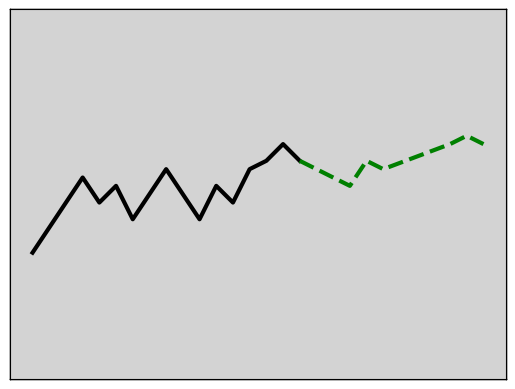

This figure's Python source:
import numpy as np
import matplotlib.pyplot as plt
from scipy.interpolate import make_interp_spline, BSpline

xsin1 = [xv for xv in np.arange(1, 10, 0.001)]
ysin1 = []
lim1 = 1.5 * np.pi
lim2 = 1.94 * np.pi
diffmidi = 1000
midiix = 0
a1 = 1
a2 = 7
a3 = 2
f1 = 0.2
f2 = 0.25
f3 = 0.4
for ix in range(len(xsin1)):
    val = xsin1[ix]
    if val < lim1:
        ysin1.append(np.sin(val / f1) * a1)
        continue
    if val < lim2:
        ysin1.append(np.cos(val / f2 + np.pi ) * a2 + 6)
        if abs(ysin1[-1] - a2 - 6) < diffmidi:
            diffmidi = abs(ysin1[-1] - a2 - 6)
            midiix = ix
        continue
    ysin1.append(np.sin(val / f3) * a3)
ax = plt.axes()
ax.set_facecolor("lightgray")
plt.plot(xsin1, ysin1, c = "k", linewidth = 3)
plt.scatter(xsin1[midiix], ysin1[midiix], c = "red", linewidth = 10)
plt.xticks([])
plt.yticks([])
plt.show()
 
x1 = [0, 1, 1.5, 2, 2.5, 3, 4, 4.5, 5.5, 6.5, 7, 8, 8.5, 9, 9.5, 10, 11]
y1 = [0, 0, 0.35, 0.5, 0.35, 0, 0, -1, 5, -1, 0, 0, 0.35, 0.5, 0.35, 0, 0]
ax = plt.axes()
ax.set_facecolor("lightgray")
plt.plot(x1, y1, c = "k", linewidth = 3)
plt.xticks([])
plt.yticks([])
plt.show()

x2 = [0, 0.5, 1.5, 2.5, 3.5, 4.5, 5.5, 6.5, 7, 8, 9, 9.5, 10.5, 11.5, 12.5, 13.5, 14]
y2 = [0.25, 0.5, 0, 0.25, 5, 0.25, 0, 0.5, 0.25, 5, 0.25, 0.5, 0, 0.25, 5, 0.25, 0.5]
ax = plt.axes()
ax.set_facecolor("lightgray")
plt.plot(x2, y2, c = "k", linewidth = 3)
plt.xticks([])
plt.yticks([])
plt.show()

x5 = [0, 1, 2, 3, 4, 5]
y5 = [1, 2, 1, 2, 2, 3]
x6 = [5, 6, 7, 8]
y6 = [3, 2, 4, 3]
x7 = [8, 9, 10, 11, 12, 13]
y7 = [3, 2, 0, 1, 1, 2]
x8 = [0, 1, 2, 3, 4, 5, 6, 7, 8, 9, 10, 11, 12, 13]
y8 = [1, 2, 1, 2, 2, 3, 2, 4, 3, 2, 0, 1, 1, 2]
spl8 = make_interp_spline(x8, y8, k = 3)
power_smooth5 = spl8(np.arange(0, 5, 0.01)) 
power_smooth6 = spl8(np.arange(5, 8, 0.01)) 
power_smooth7 = spl8(np.arange(8, 13, 0.01)) 
ax = plt.axes()
ax.set_facecolor("lightgray")
plt.plot(np.arange(0, 5, 0.01), power_smooth5, c = "k", linewidth = 3)
plt.plot(np.arange(5, 8, 0.01), power_smooth6, c = "g", linewidth = 3, linestyle = "dashed")
plt.plot(np.arange(8, 13, 0.01), power_smooth7, c = "k", linewidth = 3)
plt.xticks([])
plt.yticks([])
plt.show()

x3 = [0, 3, 4, 5, 6, 8, 10, 11, 12, 13, 14, 15, 16]
y3 = [0, 2.25, 1.5, 2, 1, 2.5, 1, 2, 1.5, 2.5, 2.75, 3.25, 2.75]
y3 = [y * 2 for y in y3]
ax = plt.axes()
ax.set_facecolor("lightgray")
plt.axis("equal")
plt.plot(x3, y3, c = "k", linewidth = 3)
plt.xticks([])
plt.yticks([])
plt.show()

x4 = [16, 19, 20, 21, 25, 26, 27]
y4 = [2.75, 2, 2.75, 2.5, 3.25, 3.5, 3.25]
y4 = [y * 2 for y in y4]
ax = plt.axes()
ax.set_facecolor("lightgray")
plt.axis("equal")
plt.plot(x3, y3, c = "k", linewidth = 3)
plt.plot(x4, y4, c = "g", linewidth = 3, linestyle = "dashed")
plt.xticks([])
plt.yticks([])
plt.show()